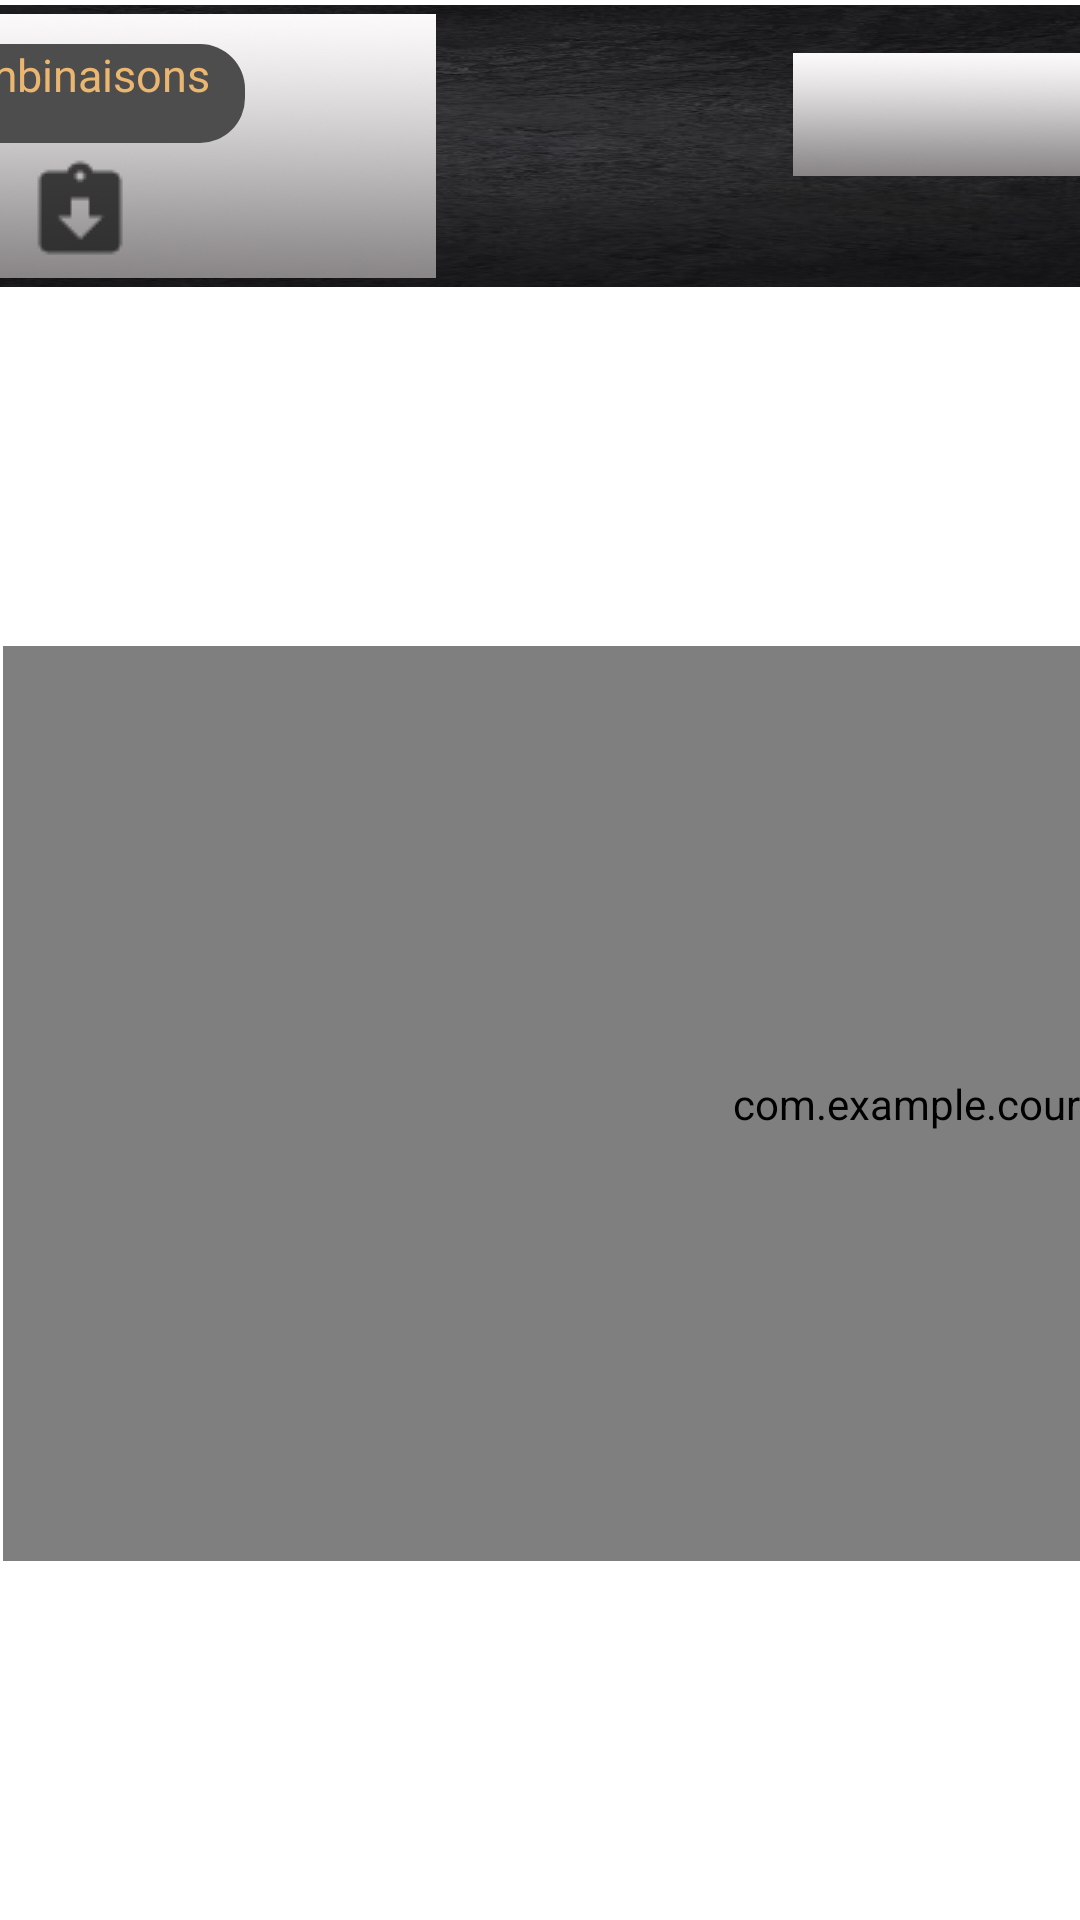

Write the Android layout XML for this screen, with the resource values it uses.
<!-- AndroidManifest.xml: application theme Theme.CourseDesigner -->
<!-- res/layout/activity_course.xml -->
<?xml version="1.0" encoding="utf-8"?>
<androidx.constraintlayout.widget.ConstraintLayout xmlns:android="http://schemas.android.com/apk/res/android"
    xmlns:app="http://schemas.android.com/apk/res-auto"
    xmlns:tools="http://schemas.android.com/tools"
    android:layout_width="match_parent"
    android:layout_height="match_parent"
    tools:context=".Course">

    <androidx.constraintlayout.widget.ConstraintLayout
        android:id="@+id/layoutTerrain"
        android:layout_width="734dp"
        android:layout_height="305dp"
        app:layout_constraintBottom_toBottomOf="parent"
        app:layout_constraintEnd_toEndOf="parent"
        app:layout_constraintHorizontal_bias="0.0"
        app:layout_constraintStart_toStartOf="parent"
        app:layout_constraintTop_toBottomOf="@+id/constraintLayout3">

        <ImageView
            android:id="@+id/fondterrain"
            android:layout_width="731dp"
            android:layout_height="303dp"
            android:layout_marginEnd="16dp"
            android:layout_marginRight="16dp"
            app:layout_constraintBottom_toBottomOf="parent"
            app:layout_constraintEnd_toEndOf="parent"
            app:layout_constraintTop_toTopOf="parent"
            app:srcCompat="@drawable/fondrectjaune" />

        <include
            android:id="@+id/include"
            layout="@layout/view_display"
            android:layout_width="719dp"
            android:layout_height="305dp"
            app:layout_constraintBottom_toBottomOf="parent"
            app:layout_constraintEnd_toEndOf="parent"
            app:layout_constraintStart_toStartOf="@+id/fondterrain"
            app:layout_constraintTop_toTopOf="parent" />


    </androidx.constraintlayout.widget.ConstraintLayout>

    <androidx.constraintlayout.widget.ConstraintLayout
        android:id="@+id/constraintLayout3"
        android:layout_width="730dp"
        android:layout_height="94dp"
        android:background="@drawable/grisfonce_fond"
        app:layout_constraintBottom_toBottomOf="parent"
        app:layout_constraintEnd_toEndOf="parent"
        app:layout_constraintHorizontal_bias="0.591"
        app:layout_constraintStart_toStartOf="parent"
        app:layout_constraintTop_toTopOf="parent"
        app:layout_constraintVertical_bias="0.003">

        <androidx.constraintlayout.widget.ConstraintLayout
            android:id="@+id/constraintLayout"
            android:layout_width="348dp"
            android:layout_height="88dp"
            android:background="@drawable/gris_fond"
            app:layout_constraintBottom_toBottomOf="parent"
            app:layout_constraintEnd_toEndOf="parent"
            app:layout_constraintHorizontal_bias="0.041"
            app:layout_constraintStart_toStartOf="parent"
            app:layout_constraintTop_toTopOf="parent">

            <TextView
                android:id="@+id/textObsSimples"
                android:layout_width="117dp"
                android:layout_height="41dp"
                android:background="@drawable/customtext"
                android:gravity="center_horizontal"
                android:text="Obstacles isolés"
                android:textAlignment="center"
                android:textColor="@color/orange_clair"
                android:textSize="15dp"
                app:layout_constraintBottom_toBottomOf="parent"
                app:layout_constraintEnd_toEndOf="parent"
                app:layout_constraintHorizontal_bias="0.066"
                app:layout_constraintStart_toStartOf="parent"
                app:layout_constraintTop_toTopOf="parent"
                app:layout_constraintVertical_bias="0.216" />

            <Spinner
                android:id="@+id/spinnerObs"
                android:layout_width="43dp"
                android:layout_height="34dp"
                android:background="@drawable/custom_spinner"
                android:popupBackground="@color/orange_clair"
                app:layout_constraintBottom_toBottomOf="parent"
                app:layout_constraintEnd_toEndOf="parent"
                app:layout_constraintHorizontal_bias="0.171"
                app:layout_constraintStart_toStartOf="parent"
                app:layout_constraintTop_toTopOf="parent"
                app:layout_constraintVertical_bias="0.937" />

            <TextView
                android:id="@+id/textCombi"
                android:layout_width="109dp"
                android:layout_height="33dp"
                android:background="@drawable/customtext"
                android:gravity="center_horizontal"
                android:text="Combinaisons"
                android:textAlignment="center"
                android:textColor="#EBB770"
                android:textSize="15dp"
                app:layout_constraintBottom_toBottomOf="parent"
                app:layout_constraintEnd_toEndOf="parent"
                app:layout_constraintHorizontal_bias="0.733"
                app:layout_constraintStart_toStartOf="parent"
                app:layout_constraintTop_toTopOf="parent"
                app:layout_constraintVertical_bias="0.183" />

            <Spinner
                android:id="@+id/spinnerCombi"
                android:layout_width="39dp"
                android:layout_height="37dp"
                android:background="@drawable/custom_spinner"
                android:popupBackground="@color/orange_clair"
                app:layout_constraintBottom_toBottomOf="parent"
                app:layout_constraintEnd_toEndOf="parent"
                app:layout_constraintHorizontal_bias="0.674"
                app:layout_constraintStart_toStartOf="parent"
                app:layout_constraintTop_toTopOf="parent"
                app:layout_constraintVertical_bias="0.937" />
        </androidx.constraintlayout.widget.ConstraintLayout>

        <androidx.constraintlayout.widget.ConstraintLayout
            android:id="@+id/layoutOutils"
            android:layout_width="241dp"
            android:layout_height="41dp"
            android:background="@drawable/gris_fond"
            app:layout_constraintBottom_toBottomOf="parent"
            app:layout_constraintEnd_toEndOf="parent"
            app:layout_constraintHorizontal_bias="0.987"
            app:layout_constraintStart_toStartOf="parent"
            app:layout_constraintTop_toTopOf="parent"
            app:layout_constraintVertical_bias="0.301">

            <Button
                android:id="@+id/btnBlue"
                android:layout_width="42dp"
                android:layout_height="41dp"
                android:backgroundTint="@color/blue_grey"
                android:onClick="blueColor"
                app:layout_constraintBottom_toBottomOf="parent"
                app:layout_constraintEnd_toEndOf="parent"
                app:layout_constraintHorizontal_bias="0.728"
                app:layout_constraintStart_toStartOf="parent"
                app:layout_constraintTop_toTopOf="parent"
                app:layout_constraintVertical_bias="0.0" />

            <Button
                android:id="@+id/btnRed"
                android:layout_width="42dp"
                android:layout_height="41dp"
                android:backgroundTint="@color/red"
                android:onClick="redColor"
                app:layout_constraintBottom_toBottomOf="parent"
                app:layout_constraintEnd_toEndOf="parent"
                app:layout_constraintHorizontal_bias="0.923"
                app:layout_constraintStart_toEndOf="@+id/btnBlue"
                app:layout_constraintTop_toTopOf="parent"
                app:layout_constraintVertical_bias="0.0" />

            <Button
                android:id="@+id/btngomme"
                android:layout_width="40dp"
                android:layout_height="37dp"
                android:background="@drawable/la_gomme"
                android:onClick="gomme"
                app:layout_constraintBottom_toBottomOf="parent"
                app:layout_constraintEnd_toEndOf="parent"
                app:layout_constraintHorizontal_bias="0.348"
                app:layout_constraintStart_toStartOf="parent"
                app:layout_constraintTop_toTopOf="parent"
                app:layout_constraintVertical_bias="0.25" />

            <Button
                android:id="@+id/btnCrayon"
                android:layout_width="45dp"
                android:layout_height="39dp"
                android:background="@drawable/office_material"
                android:onClick="crayon"
                app:layout_constraintBottom_toBottomOf="parent"
                app:layout_constraintEnd_toEndOf="@+id/btnRed"
                app:layout_constraintHorizontal_bias="0.02"
                app:layout_constraintStart_toStartOf="parent"
                app:layout_constraintTop_toTopOf="parent" />
        </androidx.constraintlayout.widget.ConstraintLayout>
    </androidx.constraintlayout.widget.ConstraintLayout>

</androidx.constraintlayout.widget.ConstraintLayout>
<!-- res/layout/view_display.xml (included above) -->
<?xml version="1.0" encoding="utf-8"?>
<androidx.constraintlayout.widget.ConstraintLayout xmlns:android="http://schemas.android.com/apk/res/android"
    android:layout_width="match_parent"
    android:layout_height="match_parent">
    <com.example.coursedesigner.Display
        android:layout_width="match_parent"
        android:layout_height="match_parent"/>

</androidx.constraintlayout.widget.ConstraintLayout>
<!-- resources referenced by this layout -->
<resources>
  <color name="blue_grey">#151435</color>
  <color name="orange_clair">#EBB770</color>
  <color name="red">#DD1111</color>
  <!-- drawable custom_spinner (drawable) -->
  <?xml version="1.0" encoding="utf-8"?>
  <selector xmlns:android="http://schemas.android.com/apk/res/android">
  <item>
      <layer-list>
          <item>
              <bitmap android:src="@drawable/ic_downgrey"
                  android:gravity="center|end"/>
  
          </item>
      </layer-list>
  </item>
  </selector>
  <!-- drawable customtext (drawable) -->
  <?xml version="1.0" encoding="utf-8"?>
  <selector xmlns:android="http://schemas.android.com/apk/res/android">
      <item>
      <layer-list>
      <item>
          <shape android:shape="rectangle">
              <solid android:color="@color/grey_fonce"/>
              <corners android:radius="15dp"/>
              <padding android:right="10dp"/>
          </shape>
      </item>
      </layer-list>
      </item>
  </selector>
  <!-- drawable fondrectjaune: png bitmap (drawable, 7547 bytes) -->
  <!-- drawable gris_fond: jpg bitmap (drawable, 84965 bytes) -->
  <!-- drawable grisfonce_fond: png bitmap (drawable, 193432 bytes) -->
  <style name="Theme.CourseDesigner" parent="Theme.MaterialComponents.DayNight.NoActionBar">
          
          <item name="colorPrimary">@color/blue_grey</item>
          <item name="colorPrimaryVariant">@color/grey_fonce</item>
          <item name="colorOnPrimary">@color/white</item>
          
          <item name="colorSecondary">@color/teal_200</item>
          <item name="colorSecondaryVariant">@color/teal_700</item>
          <item name="colorOnSecondary">@color/black</item>
          
          <item name="android:statusBarColor" tools:targetApi="l">?attr/colorPrimaryVariant</item>
          
      </style>
  <!-- drawable ic_downgrey: png bitmap (drawable, 350 bytes) -->
  <color name="grey_fonce">#4D4D4D</color>
  <color name="white">#FFFFFFFF</color>
  <color name="teal_200">#FF03DAC5</color>
  <color name="teal_700">#FF018786</color>
  <color name="black">#FF000000</color>
</resources>
